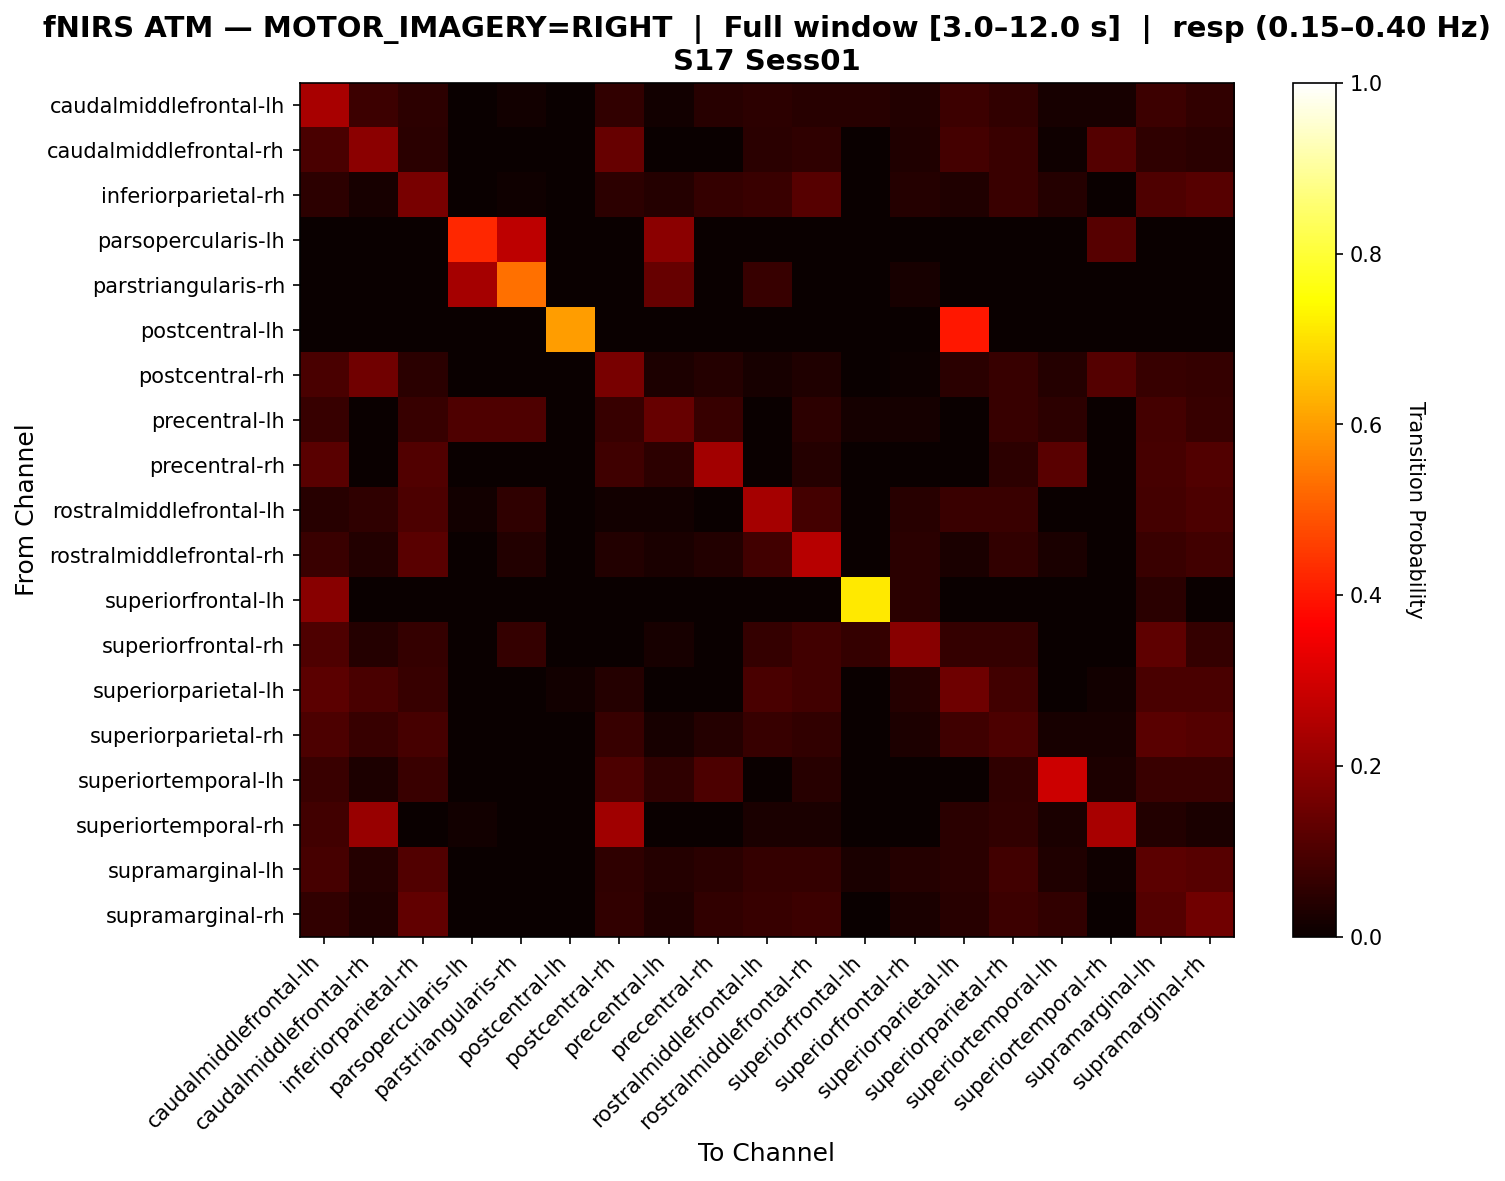

The data file committed next to this chart (first rows):
, caudalmiddlefrontal-lh, caudalmiddlefrontal-rh, inferiorparietal-rh, parsopercularis-lh, parstriangularis-rh, postcentral-lh, postcentral-rh, precentral-lh, precentral-rh, rostralmiddlefrontal-lh, rostralmiddlefrontal-rh, superiorfrontal-lh, superiorfrontal-rh, superiorparietal-lh, superiorparietal-rh, superiortemporal-lh, superiortemporal-rh, supramarginal-lh, supramarginal-rh
caudalmiddlefrontal-lh, 0.2348, 0.07576, 0.05303, 0.0, 0.01515, 0.0, 0.06061, 0.01515, 0.04545, 0.05303, 0.04545, 0.04545, 0.03788, 0.07576, 0.06061, 0.02273, 0.02273, 0.07576, 0.06061
caudalmiddlefrontal-rh, 0.09677, 0.1935, 0.04839, 0.0, 0.0, 0.0, 0.1371, 0.0, 0.0, 0.04839, 0.05645, 0.0, 0.03226, 0.08871, 0.07258, 0.008065, 0.1129, 0.05645, 0.04839
inferiorparietal-rh, 0.05208, 0.02083, 0.1667, 0.0, 0.01042, 0.0, 0.05208, 0.04167, 0.0625, 0.07292, 0.1146, 0.0, 0.04167, 0.03125, 0.07292, 0.04167, 0.0, 0.1042, 0.1146
parsopercularis-lh, 0.0, 0.0, 0.0, 0.4231, 0.2692, 0.0, 0.0, 0.1923, 0.0, 0.0, 0.0, 0.0, 0.0, 0.0, 0.0, 0.0, 0.1154, 0.0, 0.0
parstriangularis-rh, 0.0, 0.0, 0.0, 0.2326, 0.5349, 0.0, 0.0, 0.1395, 0.0, 0.06977, 0.0, 0.0, 0.02326, 0.0, 0.0, 0.0, 0.0, 0.0, 0.0
postcentral-lh, 0.0, 0.0, 0.0, 0.0, 0.0, 0.6, 0.0, 0.0, 0.0, 0.0, 0.0, 0.0, 0.0, 0.4, 0.0, 0.0, 0.0, 0.0, 0.0
postcentral-rh, 0.09722, 0.1528, 0.04861, 0.0, 0.0, 0.0, 0.1667, 0.02778, 0.04167, 0.02083, 0.03472, 0.0, 0.006944, 0.04861, 0.06944, 0.04167, 0.1111, 0.06944, 0.0625
precentral-lh, 0.07018, 0.0, 0.07018, 0.1053, 0.1053, 0.0, 0.07018, 0.1404, 0.07018, 0.0, 0.05263, 0.01754, 0.01754, 0.0, 0.07018, 0.05263, 0.0, 0.08772, 0.07018
precentral-rh, 0.12, 0.0, 0.1067, 0.0, 0.0, 0.0, 0.08, 0.05333, 0.2267, 0.0, 0.04, 0.0, 0.0, 0.0, 0.05333, 0.12, 0.0, 0.09333, 0.1067
rostralmiddlefrontal-lh, 0.04348, 0.05797, 0.1014, 0.01449, 0.05797, 0.0, 0.01449, 0.01449, 0.0, 0.2319, 0.08696, 0.0, 0.04348, 0.07246, 0.07246, 0.0, 0.0, 0.08696, 0.1014
rostralmiddlefrontal-rh, 0.07059, 0.03529, 0.1176, 0.0, 0.03529, 0.0, 0.03529, 0.02353, 0.03529, 0.08235, 0.2588, 0.0, 0.04706, 0.02353, 0.05882, 0.02353, 0.0, 0.07059, 0.08235
superiorfrontal-lh, 0.1905, 0.0, 0.0, 0.0, 0.0, 0.0, 0.0, 0.0, 0.0, 0.0, 0.0, 0.7143, 0.04762, 0.0, 0.0, 0.0, 0.0, 0.04762, 0.0
superiorfrontal-rh, 0.1042, 0.04167, 0.0625, 0.0, 0.0625, 0.0, 0.0, 0.02083, 0.0, 0.0625, 0.08333, 0.0625, 0.1875, 0.0625, 0.0625, 0.0, 0.0, 0.125, 0.0625
superiorparietal-lh, 0.1233, 0.09589, 0.06849, 0.0, 0.0, 0.0137, 0.0411, 0.0, 0.0, 0.09589, 0.08219, 0.0, 0.0411, 0.1507, 0.08219, 0.0, 0.0137, 0.09589, 0.09589
superiorparietal-rh, 0.1, 0.07, 0.09, 0.0, 0.0, 0.0, 0.07, 0.02, 0.04, 0.07, 0.06, 0.0, 0.03, 0.08, 0.1, 0.02, 0.02, 0.12, 0.11
superiortemporal-lh, 0.07246, 0.02899, 0.07246, 0.0, 0.0, 0.0, 0.1014, 0.05797, 0.1014, 0.0, 0.04348, 0.0, 0.0, 0.0, 0.05797, 0.2899, 0.02899, 0.07246, 0.07246
superiortemporal-rh, 0.08235, 0.2118, 0.0, 0.01176, 0.0, 0.0, 0.2235, 0.0, 0.0, 0.02353, 0.02353, 0.0, 0.0, 0.04706, 0.05882, 0.02353, 0.2353, 0.03529, 0.02353
supramarginal-lh, 0.09091, 0.04132, 0.1074, 0.0, 0.0, 0.0, 0.05785, 0.04132, 0.04959, 0.06612, 0.06612, 0.02479, 0.04132, 0.04959, 0.08264, 0.03306, 0.008264, 0.124, 0.1157
supramarginal-rh, 0.06034, 0.03448, 0.1293, 0.0, 0.0, 0.0, 0.06034, 0.03448, 0.06034, 0.06897, 0.07759, 0.0, 0.02586, 0.0431, 0.07759, 0.06034, 0.0, 0.1121, 0.1552
